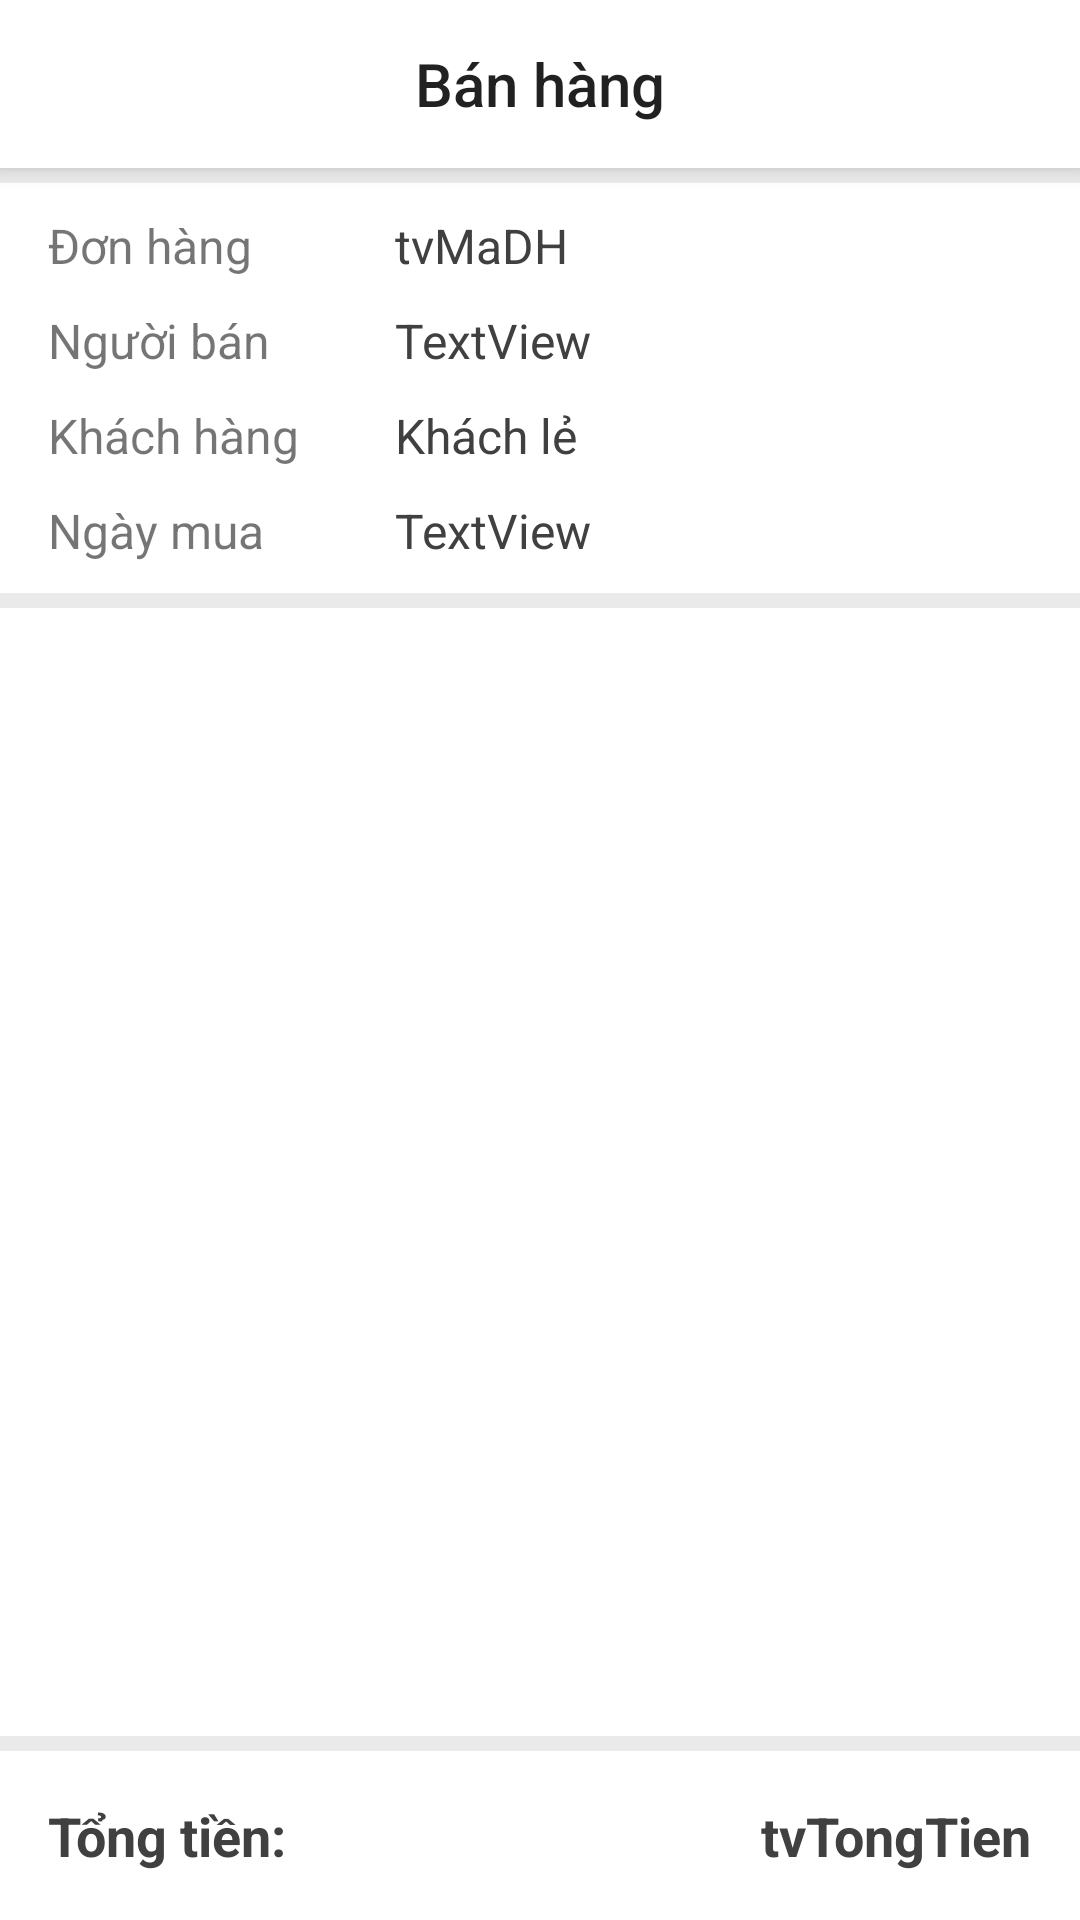

Here is an Android app screen rendered from its layout file. Give the layout XML and the strings, colors and styles it references.
<!-- AndroidManifest.xml: application theme Theme.DuAn1 -->
<!-- res/layout/activity_xem_don_hang.xml -->
<?xml version="1.0" encoding="utf-8"?>
<androidx.constraintlayout.widget.ConstraintLayout xmlns:android="http://schemas.android.com/apk/res/android"
    xmlns:app="http://schemas.android.com/apk/res-auto"
    xmlns:tools="http://schemas.android.com/tools"
    android:layout_width="match_parent"
    android:layout_height="match_parent"
    tools:context=".Activities.XemDonHangActivity"
    android:background="@color/white">

    <LinearLayout
        android:id="@+id/linearLayout"
        android:layout_width="match_parent"
        android:layout_height="wrap_content"
        android:orientation="vertical"
        app:layout_constraintEnd_toEndOf="parent"
        app:layout_constraintStart_toStartOf="parent"
        app:layout_constraintTop_toTopOf="parent">

        <include
            layout="@layout/toolbar"
            android:layout_width="match_parent"
            android:layout_height="wrap_content" />

        <View
            android:layout_width="match_parent"
            android:layout_height="5dp"
            android:background="#EAEAEA"></View>

        <androidx.constraintlayout.widget.ConstraintLayout
            android:id="@+id/layoutKH"
            android:layout_width="match_parent"
            android:layout_height="wrap_content"
            android:clickable="true">

            <TextView
                android:id="@+id/textView5"
                android:layout_width="wrap_content"
                android:layout_height="wrap_content"
                android:layout_marginStart="16dp"
                android:layout_marginTop="10dp"
                android:clickable="false"
                android:text="Đơn hàng"
                android:textSize="16dp"
                app:layout_constraintStart_toStartOf="parent"
                app:layout_constraintTop_toTopOf="parent" />

            <TextView
                android:id="@+id/textView6"
                android:layout_width="wrap_content"
                android:layout_height="wrap_content"
                android:layout_marginStart="16dp"
                android:layout_marginTop="10dp"
                android:clickable="false"
                android:text="Khách hàng"
                android:textSize="16dp"
                app:layout_constraintStart_toStartOf="parent"
                app:layout_constraintTop_toBottomOf="@+id/textView8" />

            <TextView
                android:id="@+id/tvMaDH"
                android:layout_width="wrap_content"
                android:layout_height="wrap_content"
                android:layout_marginStart="32dp"
                android:layout_marginTop="10dp"
                android:clickable="false"
                android:text="tvMaDH"
                android:textColor="@color/mauchu"
                android:textSize="16dp"
                app:layout_constraintStart_toEndOf="@+id/textView6"
                app:layout_constraintTop_toTopOf="parent" />

            <TextView
                android:id="@+id/tvKH"
                android:layout_width="wrap_content"
                android:layout_height="wrap_content"
                android:layout_marginStart="32dp"
                android:layout_marginTop="10dp"
                android:clickable="false"
                android:text="Khách lẻ"
                android:textColor="@color/mauchu"
                android:textSize="16dp"
                app:layout_constraintStart_toEndOf="@+id/textView6"
                app:layout_constraintTop_toBottomOf="@+id/tvNV" />

            <TextView
                android:id="@+id/textView7"
                android:layout_width="wrap_content"
                android:layout_height="wrap_content"
                android:layout_marginStart="16dp"
                android:layout_marginTop="10dp"
                android:layout_marginBottom="10dp"
                android:text="Ngày mua"
                android:textSize="16dp"
                app:layout_constraintBottom_toBottomOf="parent"
                app:layout_constraintStart_toStartOf="parent"
                app:layout_constraintTop_toBottomOf="@+id/textView6" />

            <TextView
                android:id="@+id/tvNgayMua"
                android:layout_width="wrap_content"
                android:layout_height="wrap_content"
                android:layout_marginStart="32dp"
                android:layout_marginTop="10dp"
                android:layout_marginBottom="10dp"
                android:text="TextView"
                android:textColor="@color/mauchu"
                android:textSize="16dp"
                app:layout_constraintBottom_toBottomOf="parent"
                app:layout_constraintStart_toEndOf="@+id/textView6"
                app:layout_constraintTop_toBottomOf="@+id/tvKH" />

            <TextView
                android:id="@+id/textView8"
                android:layout_width="wrap_content"
                android:layout_height="wrap_content"
                android:layout_marginStart="16dp"
                android:layout_marginTop="10dp"
                android:text="Người bán"
                android:textSize="16dp"
                app:layout_constraintStart_toStartOf="parent"
                app:layout_constraintTop_toBottomOf="@+id/textView5" />

            <TextView
                android:id="@+id/tvNV"
                android:layout_width="wrap_content"
                android:layout_height="wrap_content"
                android:layout_marginStart="32dp"
                android:layout_marginTop="10dp"
                android:text="TextView"
                android:textColor="@color/mauchu"
                android:textSize="16dp"
                app:layout_constraintStart_toEndOf="@+id/textView6"
                app:layout_constraintTop_toBottomOf="@+id/tvMaDH" />
        </androidx.constraintlayout.widget.ConstraintLayout>

        <View
            android:layout_width="match_parent"
            android:layout_height="5dp"
            android:background="#EAEAEA"></View>

    </LinearLayout>

    <androidx.constraintlayout.widget.ConstraintLayout
        android:id="@+id/constraintLayout"
        android:layout_width="match_parent"
        android:layout_height="wrap_content"
        app:layout_constraintBottom_toBottomOf="parent"
        app:layout_constraintEnd_toEndOf="parent"
        app:layout_constraintStart_toStartOf="parent">

        <TextView
            android:id="@+id/textView9"
            android:layout_width="wrap_content"
            android:layout_height="wrap_content"
            android:layout_marginStart="16dp"
            android:layout_marginTop="16dp"
            android:layout_marginBottom="16dp"
            android:text="Tổng tiền:"
            android:textColor="@color/mauchu"
            android:textSize="18dp"
            android:textStyle="bold"
            app:layout_constraintBottom_toBottomOf="parent"
            app:layout_constraintStart_toStartOf="parent"
            app:layout_constraintTop_toTopOf="parent" />

        <TextView
            android:id="@+id/tvTongTien"
            android:layout_width="wrap_content"
            android:layout_height="wrap_content"
            android:layout_marginTop="16dp"
            android:layout_marginEnd="16dp"
            android:layout_marginBottom="16dp"
            android:text="tvTongTien"
            android:textColor="@color/mauchu"
            android:textSize="18dp"
            android:textStyle="bold"
            app:layout_constraintBottom_toBottomOf="parent"
            app:layout_constraintEnd_toEndOf="parent"
            app:layout_constraintTop_toTopOf="parent" />
    </androidx.constraintlayout.widget.ConstraintLayout>

    <ListView
        android:id="@+id/lvHDCT"
        android:layout_width="0dp"
        android:layout_height="0dp"
        android:layoutAnimation="@anim/layout_anim"
        app:layout_constraintBottom_toTopOf="@+id/view"
        app:layout_constraintEnd_toEndOf="parent"
        app:layout_constraintStart_toStartOf="parent"
        app:layout_constraintTop_toBottomOf="@+id/linearLayout" />

    <View
        android:id="@+id/view"
        android:layout_width="match_parent"
        android:layout_height="5dp"
        android:background="#EAEAEA"
        app:layout_constraintBottom_toTopOf="@+id/constraintLayout"
        app:layout_constraintEnd_toEndOf="parent"
        app:layout_constraintStart_toStartOf="parent"></View>

</androidx.constraintlayout.widget.ConstraintLayout>
<!-- res/layout/toolbar.xml (included above) -->
<?xml version="1.0" encoding="utf-8"?>
<androidx.appcompat.widget.Toolbar xmlns:android="http://schemas.android.com/apk/res/android"
    android:layout_width="match_parent"
    android:layout_height="wrap_content"
    android:id="@+id/toolbar"
    android:fitsSystemWindows="true"
    android:background="@color/white"
    android:elevation="4dp">
    <TextView
        android:id="@+id/toolbar_title"
        android:text="Bán hàng"
        style="@style/TextAppearance.AppCompat.Widget.ActionBar.Title"
        android:ellipsize="end"
        android:maxLines="1"
        android:layout_gravity="center"
        android:layout_width="wrap_content"
        android:layout_height="wrap_content" />

</androidx.appcompat.widget.Toolbar>
<!-- resources referenced by this layout -->
<resources>
  <color name="mauchu">#404040</color>
  <color name="white">#FFFFFFFF</color>
  <style name="Theme.DuAn1" parent="Theme.AppCompat.Light.NoActionBar">
          
          <item name="colorPrimary">@color/purple_500</item>
          <item name="colorPrimaryVariant">@color/purple_700</item>
          <item name="colorOnPrimary">@color/white</item>
          
          <item name="colorSecondary">@color/teal_200</item>
          <item name="colorSecondaryVariant">@color/teal_700</item>
          <item name="colorOnSecondary">@color/black</item>
          
          <item name="android:statusBarColor" tools:targetApi="l">?attr/colorSecondaryVariant</item>
          
          <item name="fontFamily" />
      </style>
  <color name="purple_500">#FF6200EE</color>
  <color name="purple_700">#FF3700B3</color>
  <color name="teal_200">#FF03DAC5</color>
  <color name="teal_700">#FF018786</color>
  <color name="black">#FF000000</color>
</resources>
